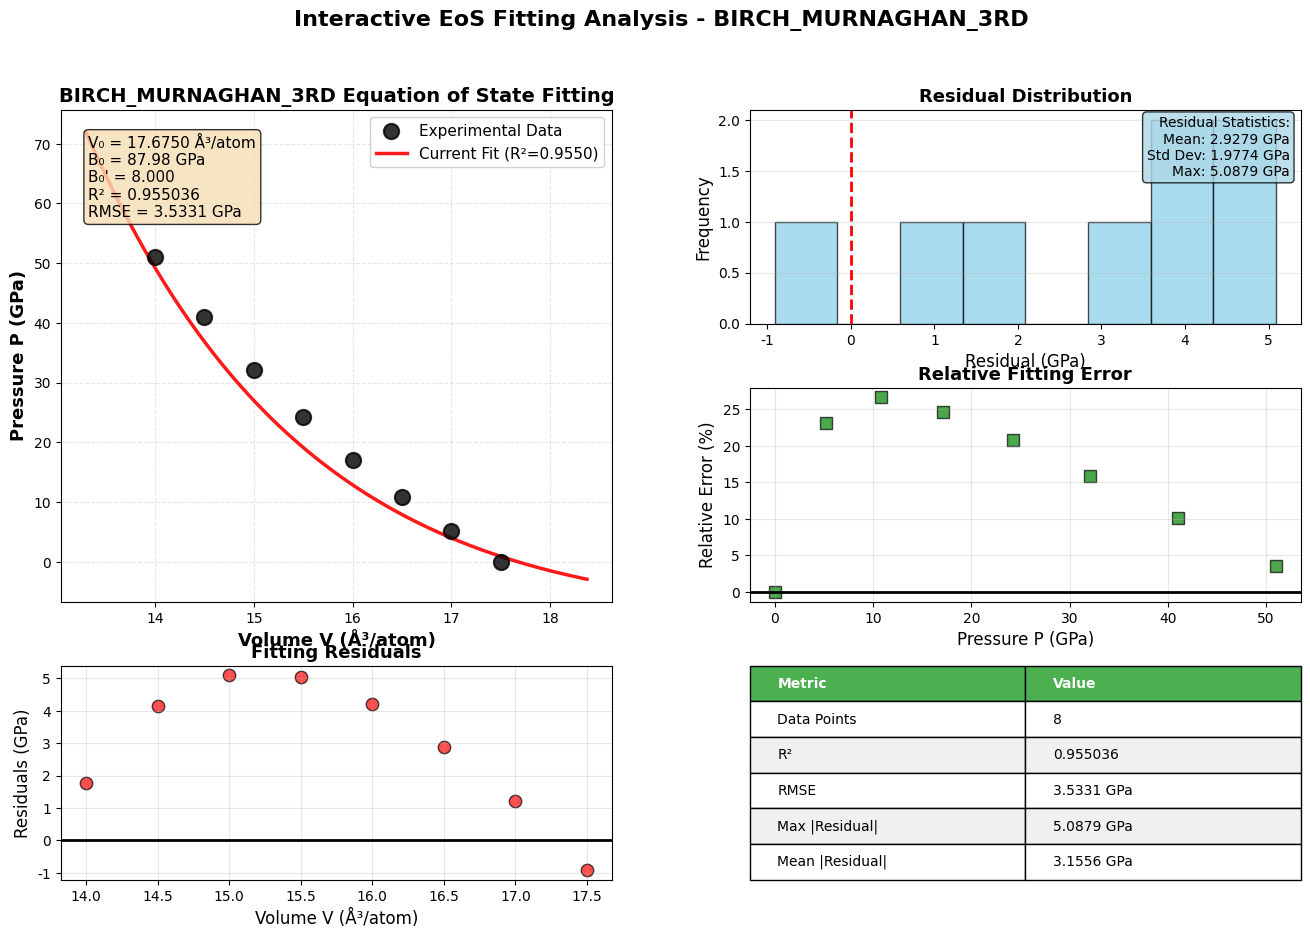
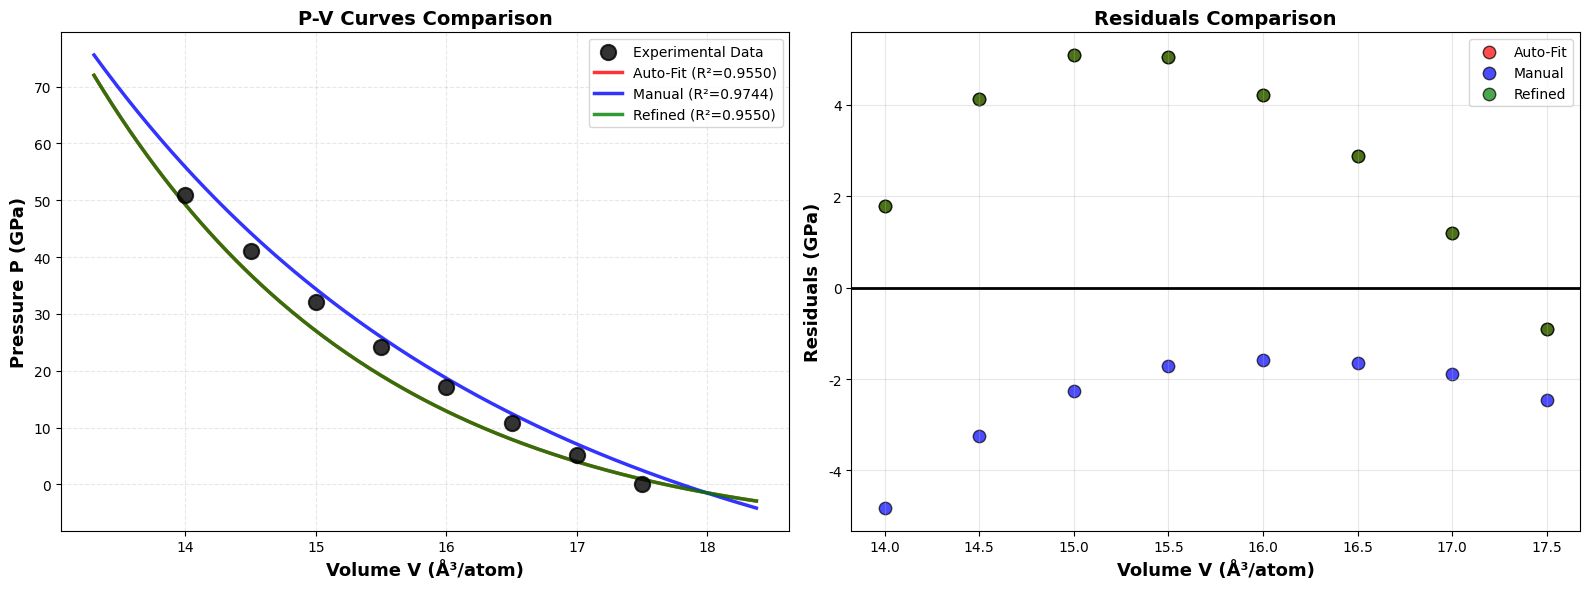
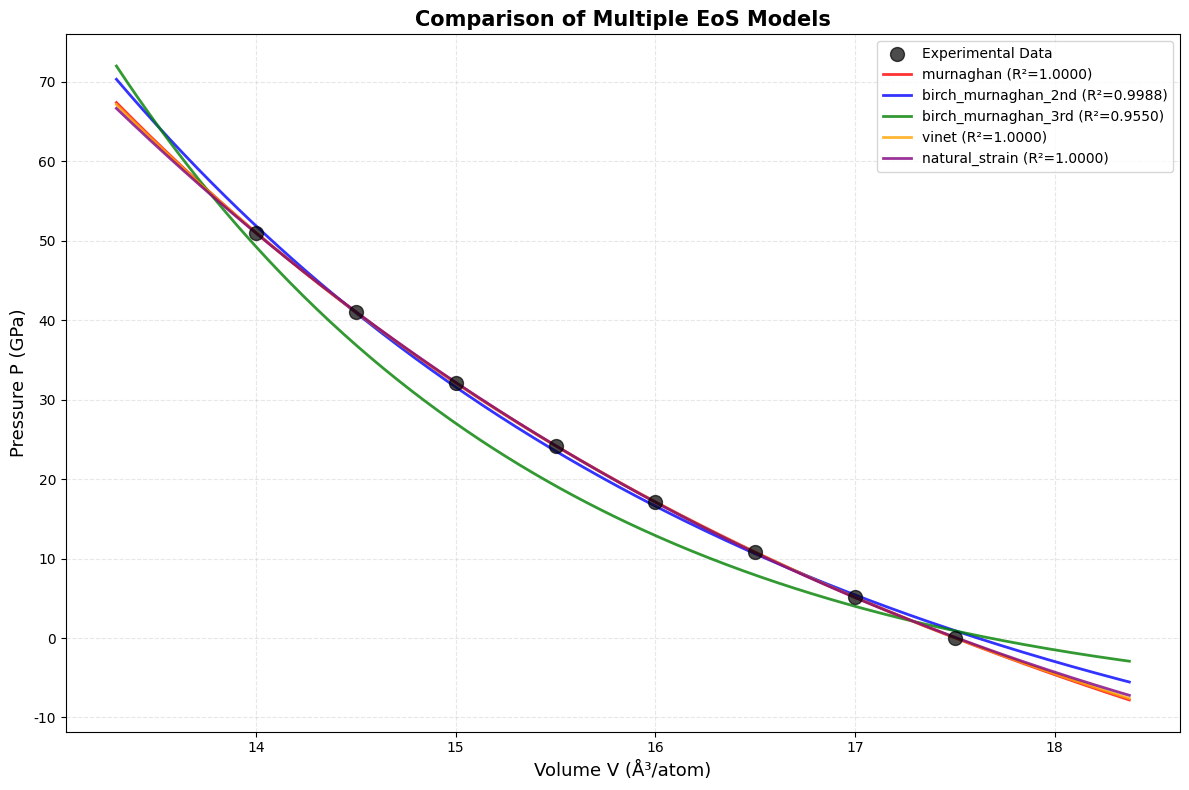

Here is the Python script that generated these plots, in order:
# -*- coding: utf-8 -*-
"""
CrysFML EoS Module - Python Implementation
Comprehensive Equation of State (EoS) Module inspired by CrysFML cfml_eos
Includes multiple EoS models: Murnaghan, Vinet, Tait, Birch-Murnaghan, Natural Strain

Based on:
- Angel, R.J., Alvaro, M., and Gonzalez-Platas, J. (2014)
  "EosFit7c and a Fortran module (library) for equation of state calculations"
  Zeitschrift für Kristallographie - Crystalline Materials, 229(5), 405-419
- ASE (Atomic Simulation Environment) EoS implementation
- pwtools EoS implementation

@author: Integration by candicewang928@gmail.com
Created: 2025-11-23
"""

import numpy as np
import pandas as pd
import matplotlib.pyplot as plt
from scipy.optimize import curve_fit, minimize, differential_evolution, least_squares
from typing import Dict, Tuple, Optional, List
from dataclasses import dataclass
from enum import Enum
import warnings

# Configure matplotlib
plt.rcParams['font.family'] = 'DejaVu Sans'
plt.rcParams['axes.unicode_minus'] = False
plt.rcParams['mathtext.default'] = 'regular'

warnings.filterwarnings('ignore', category=RuntimeWarning)


class EoSType(Enum):
    """Enumeration of supported Equation of State types"""
    MURNAGHAN = "murnaghan"
    BIRCH_MURNAGHAN_2ND = "birch_murnaghan_2nd"
    BIRCH_MURNAGHAN_3RD = "birch_murnaghan_3rd"
    BIRCH_MURNAGHAN_4TH = "birch_murnaghan_4th"
    VINET = "vinet"
    TAIT = "tait"
    NATURAL_STRAIN = "natural_strain"


@dataclass
class EoSParameters:
    """
    Data structure to hold EoS parameters (similar to CrysFML's eos_type)

    Attributes:
    -----------
    eos_type : EoSType
        Type of equation of state
    V0 : float
        Zero-pressure volume (Å³/atom)
    V0_err : float
        Error in V0
    B0 : float
        Zero-pressure bulk modulus (GPa)
    B0_err : float
        Error in B0
    B0_prime : float
        First pressure derivative of bulk modulus (dimensionless)
    B0_prime_err : float
        Error in B0_prime
    B0_prime2 : float
        Second pressure derivative of bulk modulus (for 4th order)
    B0_prime2_err : float
        Error in B0_prime2
    E0 : float
        Reference energy (optional, for E-V curves)
    R_squared : float
        Coefficient of determination
    RMSE : float
        Root mean square error
    chi2 : float
        Reduced chi-square statistic (weighted)
    n_data : int
        Number of data points
    """
    eos_type: EoSType
    V0: float = 0.0
    V0_err: float = 0.0
    B0: float = 0.0
    B0_err: float = 0.0
    B0_prime: float = 4.0
    B0_prime_err: float = 0.0
    B0_prime2: float = 0.0
    B0_prime2_err: float = 0.0
    E0: float = 0.0
    R_squared: float = 0.0
    RMSE: float = 0.0
    chi2: float = 0.0
    n_data: int = 0


class CrysFMLEoS:
    """
    Comprehensive Equation of State Calculator

    Provides multiple EoS models and fitting capabilities similar to CrysFML's cfml_eos module
    """

    # ==================== Static Methods: EoS Equations ====================

    @staticmethod
    def murnaghan_pv(V: np.ndarray, V0: float, B0: float, B0_prime: float) -> np.ndarray:
        """
        Murnaghan Equation of State (P-V form)

        P = (B0/B0') * [(V0/V)^B0' - 1]

        Parameters:
        -----------
        V : array
            Volume (Å³/atom)
        V0 : float
            Zero-pressure volume (Å³/atom)
        B0 : float
            Zero-pressure bulk modulus (GPa)
        B0_prime : float
            Pressure derivative of bulk modulus

        Returns:
        --------
        P : array
            Pressure (GPa)
        """
        P = (B0 / B0_prime) * ((V0 / V)**B0_prime - 1)
        return P

    @staticmethod
    def birch_murnaghan_2nd_pv(V: np.ndarray, V0: float, B0: float) -> np.ndarray:
        """
        2nd order Birch-Murnaghan Equation of State (P-V form)

        This expression mirrors the formulation used inside the CrysFML
        ``eosfit`` module: it is written in terms of the Eulerian strain
        ``f`` instead of the compact ``η`` powers to avoid numerical drift
        when ``V`` is very close to ``V0``.

        Parameters:
        -----------
        V : array
            Volume (Å³/atom)
        V0 : float
            Zero-pressure volume (Å³/atom)
        B0 : float
            Zero-pressure bulk modulus (GPa)

        Returns:
        --------
        P : array
            Pressure (GPa)
        """
        f = 0.5 * ((V0 / V) ** (2 / 3) - 1.0)
        P = 3.0 * B0 * f * (1.0 + 2.0 * f) ** 2.5
        return P

    @staticmethod
    def birch_murnaghan_3rd_pv(V: np.ndarray, V0: float, B0: float, B0_prime: float) -> np.ndarray:
        """
        3rd order Birch-Murnaghan Equation of State (P-V form)

        Rewritten to follow the same Eulerian strain formulation as the
        Fortran ``eosfit`` routines from CrysFML.  Expressing the pressure
        in terms of ``f`` and ``(1+2f)`` matches the linearised ``F-f``
        approach used elsewhere in this module and prevents rounding
        differences between GUI updates and the dedicated fitting path.

        Parameters:
        -----------
        V : array
            Volume (Å³/atom)
        V0 : float
            Zero-pressure volume (Å³/atom)
        B0 : float
            Zero-pressure bulk modulus (GPa)
        B0_prime : float
            Pressure derivative of bulk modulus

        Returns:
        --------
        P : array
            Pressure (GPa)
        """
        f = 0.5 * ((V0 / V) ** (2 / 3) - 1.0)
        prefactor = 3.0 * B0 * f * (1.0 + 2.0 * f) ** 2.5
        correction = 1.0 + 1.5 * (B0_prime - 4.0) * f
        return prefactor * correction

    @staticmethod
    def birch_murnaghan_4th_pv(V: np.ndarray, V0: float, B0: float,
                                B0_prime: float, B0_prime2: float) -> np.ndarray:
        """
        4th order Birch-Murnaghan Equation of State (P-V form)

        Parameters:
        -----------
        V : array
            Volume (Å³/atom)
        V0 : float
            Zero-pressure volume (Å³/atom)
        B0 : float
            Zero-pressure bulk modulus (GPa)
        B0_prime : float
            First pressure derivative of bulk modulus
        B0_prime2 : float
            Second pressure derivative of bulk modulus

        Returns:
        --------
        P : array
            Pressure (GPa)
        """
        f = 0.5 * ((V0 / V)**(2/3) - 1)
        P = 3 * B0 * f * (1 + 2*f)**(5/2) * (1 + 3*f*(B0_prime - 4) +
            (3/2)*f**2 * (B0*B0_prime2 + (B0_prime - 4)*(B0_prime - 3) + 35/9))
        return P

    @staticmethod
    def vinet_pv(V: np.ndarray, V0: float, B0: float, B0_prime: float) -> np.ndarray:
        """
        Vinet Equation of State (P-V form)

        From PRB 70, 224107
        Good for very high compression regimes

        Parameters:
        -----------
        V : array
            Volume (Å³/atom)
        V0 : float
            Zero-pressure volume (Å³/atom)
        B0 : float
            Zero-pressure bulk modulus (GPa)
        B0_prime : float
            Pressure derivative of bulk modulus

        Returns:
        --------
        P : array
            Pressure (GPa)
        """
        eta = (V / V0)**(1/3)
        P = 3 * B0 * (1 - eta) / eta**2 * np.exp(1.5 * (B0_prime - 1) * (1 - eta))
        return P

    @staticmethod
    def tait_pv(V: np.ndarray, V0: float, B0: float, B0_prime: float,
                B0_prime2: float = 0.0) -> np.ndarray:
        """
        Tait Equation of State (P-V form)

        An invertible formulation. With B0_prime2 = 0, reduces to Murnaghan.

        Parameters:
        -----------
        V : array
            Volume (Å³/atom)
        V0 : float
            Zero-pressure volume (Å³/atom)
        B0 : float
            Zero-pressure bulk modulus (GPa)
        B0_prime : float
            First pressure derivative of bulk modulus
        B0_prime2 : float
            Second pressure derivative of bulk modulus (default: 0.0)

        Returns:
        --------
        P : array
            Pressure (GPa)
        """
        if abs(B0_prime2) < 1e-10:  # Reduce to Murnaghan
            return CrysFMLEoS.murnaghan_pv(V, V0, B0, B0_prime)

        c = B0_prime + B0 * B0_prime2 / B0_prime
        P = (B0 / c) * ((V0 / V)**c - 1)
        return P

    @staticmethod
    def natural_strain_pv(V: np.ndarray, V0: float, B0: float, B0_prime: float) -> np.ndarray:
        """
        Natural Strain Equation of State (P-V form)

        3rd order natural strain EoS

        Parameters:
        -----------
        V : array
            Volume (Å³/atom)
        V0 : float
            Zero-pressure volume (Å³/atom)
        B0 : float
            Zero-pressure bulk modulus (GPa)
        B0_prime : float
            Pressure derivative of bulk modulus

        Returns:
        --------
        P : array
            Pressure (GPa)
        """
        f_n = np.log(V / V0)
        P = -B0 * f_n * (1 - 0.5 * (B0_prime - 2) * f_n)
        return P

    # ==================== Fitting Methods ====================

    def __init__(self, eos_type: EoSType = EoSType.BIRCH_MURNAGHAN_3RD,
                 V0_bounds: Tuple[float, float] = (0.8, 1.25),
                 B0_bounds: Tuple[float, float] = (50, 500),
                 B0_prime_bounds: Tuple[float, float] = (2.0, 7.0),
                 max_iterations: int = 10000,
                 regularization_strength: float = 1.0):
        """
        Initialize CrysFML EoS Calculator

        Following CrysFML methodology: flexible bounds, quality-first approach

        Parameters:
        -----------
        eos_type : EoSType
            Type of equation of state to use
        V0_bounds : tuple
            Bounds for V0 as multipliers of max experimental volume
        B0_bounds : tuple
            Bounds for bulk modulus B0 in GPa
        B0_prime_bounds : tuple
            Bounds for B0' (2.0-7.0, wide range for flexibility)
        max_iterations : int
            Maximum iterations for curve fitting
        regularization_strength : float
            Regularization strength for B0' constraint (default: 1.0)
            Higher values = stronger constraint toward B0' = 4.0
            Range: 0.1 (weak) to 10.0 (very strong)
        """
        self.eos_type = eos_type
        self.V0_bounds = V0_bounds
        self.B0_bounds = B0_bounds
        self.B0_prime_bounds = B0_prime_bounds
        self.max_iterations = max_iterations
        self.regularization_strength = regularization_strength

        # Select the appropriate EoS function
        self.eos_function = self._get_eos_function()

    def _get_eos_function(self):
        """Get the appropriate EoS function based on type"""
        eos_map = {
            EoSType.MURNAGHAN: self.murnaghan_pv,
            EoSType.BIRCH_MURNAGHAN_2ND: self.birch_murnaghan_2nd_pv,
            EoSType.BIRCH_MURNAGHAN_3RD: self.birch_murnaghan_3rd_pv,
            EoSType.BIRCH_MURNAGHAN_4TH: self.birch_murnaghan_4th_pv,
            EoSType.VINET: self.vinet_pv,
            EoSType.TAIT: self.tait_pv,
            EoSType.NATURAL_STRAIN: self.natural_strain_pv,
        }
        return eos_map.get(self.eos_type)

    def _smart_initial_guess(self, V_data: np.ndarray, P_data: np.ndarray) -> Tuple[float, float, float]:
        """
        Smart initial guess estimation based on data characteristics
        
        Uses physical constraints and data-driven estimation similar to CrysFML approach

        Parameters:
        -----------
        V_data : array
            Volume data
        P_data : array
            Pressure data

        Returns:
        --------
        V0_guess, B0_guess, B0_prime_guess : tuple
            Initial parameter guesses
        """
        # Sort data by pressure for better estimation
        sort_idx = np.argsort(P_data)
        P_sorted = P_data[sort_idx]
        V_sorted = V_data[sort_idx]
        
        # V0: Estimate zero-pressure volume
        # Use the volume at lowest pressure as starting point
        min_P_idx = 0  # After sorting, lowest pressure is at index 0
        V0_guess = V_sorted[min_P_idx]
        
        # If minimum pressure is not near zero, extrapolate using first few points
        if P_sorted[min_P_idx] > 0.5:
            # Linear extrapolation using lowest 2-3 pressure points
            n_points = min(3, len(P_sorted))
            if n_points >= 2:
                # Fit linear P-V relationship for low pressure region
                coeffs = np.polyfit(P_sorted[:n_points], V_sorted[:n_points], 1)
                V0_guess = coeffs[1]  # Intercept at P=0
        
        # Ensure V0 is slightly larger than maximum observed volume
        V0_guess = max(V0_guess, np.max(V_sorted) * 1.005)
        
        # B0: Estimate bulk modulus from initial compressibility
        # K = -V * (dP/dV), use low pressure region
        if len(V_sorted) >= 4:
            # Use first 3-5 points to estimate initial slope
            n_points = min(5, len(V_sorted))
            # Calculate dP/dV using finite differences
            dP = P_sorted[1:n_points] - P_sorted[0:n_points-1]
            dV = V_sorted[1:n_points] - V_sorted[0:n_points-1]
            dP_dV = np.mean(dP / dV)
            
            # B0 = -V * dP/dV at zero pressure
            B0_guess = -V0_guess * dP_dV
            
            # Constrain to reasonable range based on material properties
            B0_guess = np.clip(B0_guess, 80, 300)
        else:
            B0_guess = 150.0
        
        # B0_prime: Use typical value of 4.0
        # Most materials have B0_prime between 3.5 and 5.0
        B0_prime_guess = 4.0

        return V0_guess, B0_guess, B0_prime_guess

    def _birch_murnaghan_f_F_transform(self, V_data: np.ndarray, P_data: np.ndarray, 
                                       V0_estimate: float) -> Tuple[np.ndarray, np.ndarray]:
        """
        Transform P-V data to normalized strain-stress (f-F) form
        
        CrysFML KEY METHOD: Linearizes Birch-Murnaghan equation
        
        f = normalized strain = [(V0/V)^(2/3) - 1] / 2
        F = normalized stress = P / [3f(1+2f)^(5/2)]
        
        For BM3: F = B0 [1 + (B0'-4)f]  --> LINEAR in f!
        
        This allows weighted linear regression to get stable B0_prime
        """
        # Calculate Eulerian strain
        x = (V0_estimate / V_data) ** (1.0/3.0)
        f = 0.5 * (x**2 - 1.0)
        
        # Calculate normalized stress (avoid division by zero)
        denominator = 3.0 * f * (1.0 + 2.0*f)**(5.0/2.0)
        
        # Small strain handling
        mask = np.abs(f) > 1e-10
        F = np.zeros_like(P_data)
        F[mask] = P_data[mask] / denominator[mask]
        
        # For very small strains, use limit
        F[~mask] = P_data[~mask] / (3.0 * V0_estimate)
        
        return f, F
    
    def _fit_birch_murnaghan_linear(self, V_data: np.ndarray, P_data: np.ndarray) -> EoSParameters:
        """
        CrysFML method: Two-stage fitting using F-f linearization

        Stage 1: Determine V0 and B0 (2nd order fit or iteration)
        Stage 2: Linear regression F vs f to get B0_prime (stable!)

        This prevents B0_prime divergence because it's determined from a linear fit

        Following CrysFML methodology:
        - Iterative refinement of V0
        - Weighted linear regression in F-f space
        - Full error propagation using variance-covariance matrix
        - Physical constraints on B0' (typically 2-8, centered around 4)
        """
        # Physical bounds on B0' based on literature (Angel et al., Gonzalez-Platas)
        # Most crystalline materials have B0' between 3 and 6
        # We allow slightly wider range (2-8) for flexibility
        B0_PRIME_MIN = 2.0
        B0_PRIME_MAX = 8.0

        # Stage 1: Get initial V0 estimate
        V0_guess, B0_guess, B0_prime_guess = self._smart_initial_guess(V_data, P_data)

        # Iteratively refine V0 using 2nd order BM
        # Start with initial guess (slightly above maximum volume for safety)
        V0_current = max(V0_guess, np.max(V_data) * 1.01)
        V0_history = [V0_current]

        # Sanity check on initial B0 estimate
        if B0_guess < 50 or B0_guess > 500:
            B0_guess = 150.0

        for iteration in range(10):  # Increased iterations for better convergence
            # Transform to f-F space
            f, F = self._birch_murnaghan_f_F_transform(V_data, P_data, V0_current)

            # Check for valid strain range
            if np.max(np.abs(f)) > 0.5:  # Strain too large, adjust V0
                V0_current = np.max(V_data) * 1.05
                V0_history.append(V0_current)
                continue

            # CrysFML weighting scheme: emphasize low-strain data even more
            # Weight = 1 / (strain^2 + epsilon) to avoid singularity
            # Use smaller epsilon for stronger emphasis on low-strain points
            weights = 1.0 / (f**2 + 0.001)
            weights = weights / np.sum(weights) * len(weights)

            # Linear fit: F = a + b*f where b = B0' - 4
            # Use regularized weighted least squares to prevent B0' divergence
            W = np.diag(weights)
            A = np.column_stack([np.ones_like(f), f])

            # Apply Tikhonov regularization to constrain B0' near 4.0
            try:
                # Regularization based on CrysFML methodology: penalize deviations from B0' = 4.0
                # User can adjust regularization_strength parameter
                lambda_reg = self.regularization_strength * np.mean(weights)
                R = np.array([[0.0, 0.0], [0.0, 1.0]])  # Only regularize B0' term

                ATA = A.T @ W @ A
                ATF = A.T @ W @ F
                ATA_reg = ATA + lambda_reg * R  # Add soft constraint

                beta = np.linalg.solve(ATA_reg, ATF)

                B0_fit = beta[0]
                b_fit = beta[1]
                B0_prime_fit = 4.0 + b_fit

                # Physical constraints based on literature
                # B0: 20-800 GPa (very wide, most materials 50-400 GPa)
                if B0_fit < 20 or B0_fit > 800:
                    break  # Stop iteration, use current V0

                # B0': Must be within physical bounds (2-8)
                # This is the KEY improvement following CrysFML/EosFit methodology
                if B0_prime_fit < B0_PRIME_MIN or B0_prime_fit > B0_PRIME_MAX:
                    break  # Stop iteration, use current V0

                # Simple V0 update: minimize RMSE in P-V space
                # Try small adjustments around current V0
                best_V0 = V0_current
                best_rmse = float('inf')

                for delta in [-0.02, -0.01, 0.0, 0.01, 0.02]:
                    V0_test = V0_current * (1.0 + delta)
                    if V0_test > np.max(V_data):  # V0 must be larger than all measured volumes
                        P_test = self.birch_murnaghan_3rd_pv(V_data, V0_test, B0_fit, B0_prime_fit)
                        rmse_test = np.sqrt(np.mean((P_data - P_test)**2))
                        if rmse_test < best_rmse:
                            best_rmse = rmse_test
                            best_V0 = V0_test

                # Damped update
                V0_current = 0.8 * V0_current + 0.2 * best_V0
                V0_history.append(V0_current)

                # Check convergence
                if len(V0_history) > 1:
                    V0_change = abs(V0_history[-1] - V0_history[-2]) / V0_history[-2]
                    if V0_change < 1e-6:  # Convergence threshold
                        break

            except (np.linalg.LinAlgError, RuntimeWarning):
                # If linear solve fails, use initial guess
                break

        # Final fit with refined V0
        f, F = self._birch_murnaghan_f_F_transform(V_data, P_data, V0_current)

        # Final weighted linear regression with improved CrysFML weighting
        # Use smaller epsilon to strongly emphasize low-strain data
        weights = 1.0 / (f**2 + 0.001)
        weights = weights / np.sum(weights) * len(weights)

        W = np.diag(weights)
        A = np.column_stack([np.ones_like(f), f])

        try:
            # CrysFML Method: Regularized least squares with penalty on B0' deviation
            # This prevents B0' from diverging while still allowing it to vary
            #
            # Minimize: ||W(F - A*beta)||² + λ * (b - 0)²
            # where b = beta[1] = B0' - 4, and λ is regularization parameter
            #
            # Physical reasoning: B0' should be close to 4.0 for most materials
            # Regularization keeps it near 4.0 unless data strongly suggests otherwise

            # Regularization parameter: controls how strongly we constrain B0' to ~4.0
            # Larger λ = stronger constraint toward B0' = 4.0
            # User-adjustable via regularization_strength parameter
            lambda_reg = self.regularization_strength * np.mean(weights)

            # Modified normal equations with Tikhonov regularization:
            # (A^T W A + λR) beta = A^T W F
            # where R = [[0, 0], [0, 1]] penalizes deviation in beta[1] only
            R = np.array([[0.0, 0.0], [0.0, 1.0]])  # Only regularize B0' term

            ATA = A.T @ W @ A
            ATF = A.T @ W @ F
            ATA_reg = ATA + lambda_reg * R  # Add regularization

            beta = np.linalg.solve(ATA_reg, ATF)

            # Calculate parameter errors from covariance matrix
            # Following CrysFML error propagation methodology
            F_fit = A @ beta
            residuals_F = F - F_fit

            # Weighted chi-square
            chi2 = np.sum(weights * residuals_F**2)
            dof = len(f) - 2  # degrees of freedom

            # Variance-covariance matrix for B0 and B0_prime
            # Account for regularization in error estimation
            if dof > 0:
                s2 = chi2 / dof
                # Use regularized matrix for proper error propagation
                cov_B0_B0p = s2 * np.linalg.inv(ATA_reg)
                errors_linear = np.sqrt(np.diag(cov_B0_B0p))
            else:
                errors_linear = np.array([0.0, 0.0])

            # Extract parameters
            B0_final = beta[0]
            B0_prime_final = 4.0 + beta[1]

            # Apply physical constraints if B0' is out of bounds
            # If out of bounds, try constrained fit with B0' fixed at nearest bound
            if B0_prime_final < B0_PRIME_MIN:
                # B0' too small, fix at minimum and refit for B0 only
                B0_prime_final = B0_PRIME_MIN
                # Refit with constrained B0': F = B0 [1 + (B0'-4)f]
                # F / [1 + (B0'-4)f] = B0
                constraint_factor = 1.0 + (B0_prime_final - 4.0) * f
                F_constrained = F / constraint_factor
                B0_final = np.sum(weights * F_constrained) / np.sum(weights)
                B0_err = np.sqrt(s2 / np.sum(weights)) if dof > 0 else 0.0
                B0_prime_err = 0.0  # Fixed parameter
            elif B0_prime_final > B0_PRIME_MAX:
                # B0' too large, fix at maximum and refit for B0 only
                B0_prime_final = B0_PRIME_MAX
                constraint_factor = 1.0 + (B0_prime_final - 4.0) * f
                F_constrained = F / constraint_factor
                B0_final = np.sum(weights * F_constrained) / np.sum(weights)
                B0_err = np.sqrt(s2 / np.sum(weights)) if dof > 0 else 0.0
                B0_prime_err = 0.0  # Fixed parameter
            else:
                # Parameters within bounds, use normal errors
                B0_err = errors_linear[0]
                B0_prime_err = errors_linear[1]

            # Estimate V0 error using error propagation
            # The uncertainty in V0 comes from the scatter in the V0 iteration
            if len(V0_history) > 3:
                # Use standard deviation of last few iterations as V0 error estimate
                V0_err = np.std(V0_history[-3:])
            else:
                # Alternative: estimate from residuals
                # σ(V0) ≈ σ(V) * (∂V0/∂V) where σ(V) from residuals
                P_fit = self.birch_murnaghan_3rd_pv(V_data, V0_current, B0_final, B0_prime_final)
                residuals_P = P_data - P_fit
                # Estimate V uncertainty from P residuals: dV/dP ≈ V/B
                V_uncertainty = np.std(residuals_P) * V0_current / B0_final
                V0_err = V_uncertainty * 0.5  # Conservative estimate

            # Calculate R² and RMSE in P-V space (for comparison)
            P_fit = self.birch_murnaghan_3rd_pv(V_data, V0_current, B0_final, B0_prime_final)
            residuals_P = P_data - P_fit
            ss_res = np.sum(residuals_P**2)
            ss_tot = np.sum((P_data - np.mean(P_data))**2)
            r_squared = 1 - (ss_res / ss_tot) if ss_tot > 0 else 0
            rmse = np.sqrt(np.mean(residuals_P**2))

            # Calculate reduced chi-square (CrysFML method)
            # chi2_reduced = (weighted sum of squared residuals) / degrees of freedom
            chi2_reduced = chi2 / dof if dof > 0 else 0.0

            # Create parameter object with full error estimates
            params = EoSParameters(eos_type=self.eos_type)
            params.V0 = V0_current
            params.V0_err = V0_err  # Now properly estimated!
            params.B0 = B0_final
            params.B0_err = B0_err
            params.B0_prime = B0_prime_final
            params.B0_prime_err = B0_prime_err
            params.R_squared = r_squared
            params.RMSE = rmse
            params.chi2 = chi2_reduced
            params.n_data = len(V_data)

            return params

        except np.linalg.LinAlgError:
            return None

    def fit(self, V_data: np.ndarray, P_data: np.ndarray,
            use_smart_guess: bool = True,
            V0_init: Optional[float] = None,
            B0_init: Optional[float] = None,
            B0_prime_init: Optional[float] = None,
            use_weights: bool = True,
            lock_flags: Optional[Dict[str, bool]] = None,
            initial_params: Optional[EoSParameters] = None) -> EoSParameters:
        """
        Fit equation of state to P-V data
        
        Uses CrysFML method for Birch-Murnaghan 3rd order:
        - F-f linearization for stable B0_prime determination
        - Prevents B0_prime divergence through linear regression
        
        Falls back to nonlinear fitting for other EoS types

        Parameters:
        -----------
        V_data : array
            Volume data (Å³/atom)
        P_data : array
            Pressure data (GPa)
        use_smart_guess : bool
            Use smart initial guess based on data (default: True)
        V0_init : float, optional
            Manual initial guess for V0 (overrides smart guess)
        B0_init : float, optional
            Manual initial guess for B0 (overrides smart guess)
        B0_prime_init : float, optional
            Manual initial guess for B0' (overrides smart guess)
        use_weights : bool
            Use weighted fitting (emphasize low pressure data)

        Returns:
        --------
        params : EoSParameters
            Fitted parameters with statistics
        """
        V_data = np.array(V_data)
        P_data = np.array(P_data)
        lock_flags = lock_flags or {}
        any_locked = any(lock_flags.values())

        # CrysFML method: Use F-f linearization for Birch-Murnaghan 3rd order
        # This is THE KEY to preventing B0_prime divergence
        if self.eos_type == EoSType.BIRCH_MURNAGHAN_3RD and not any_locked:
            result = self._fit_birch_murnaghan_linear(V_data, P_data)
            # Check if result is reasonable before returning
            if result is not None:
                # Validate the fit quality with physical constraints
                # B0': Must be within physical range (2-8) based on literature
                if (result.R_squared > 0.5 and  # Reasonable R²
                    result.B0 > 20 and result.B0 < 800 and  # Reasonable B0
                    result.B0_prime >= 2.0 and result.B0_prime <= 8.0):  # Physical B0' bounds
                    return result
                else:
                    # F-f method gave unreasonable results, fall back to nonlinear
                    pass
            # If linear method fails or gives bad results, fall through to nonlinear

        # Nonlinear fitting (for non-BM3 or if linear method failed)
        # Initial guesses
        if use_smart_guess:
            V0_guess, B0_guess, B0_prime_guess = self._smart_initial_guess(V_data, P_data)
        else:
            V0_guess = np.max(V_data) * 1.02
            B0_guess = 150.0
            B0_prime_guess = 4.0

        if initial_params is not None:
            V0_guess = initial_params.V0 or V0_guess
            B0_guess = initial_params.B0 or B0_guess
            B0_prime_guess = initial_params.B0_prime or B0_prime_guess

        # Override with manual values if provided
        if V0_init is not None:
            V0_guess = V0_init
        if B0_init is not None:
            B0_guess = B0_init
        if B0_prime_init is not None:
            B0_prime_guess = B0_prime_init

        B0_prime2_guess = -0.02

        # Set bounds
        V0_min = np.max(V_data) * self.V0_bounds[0]
        V0_max = np.max(V_data) * self.V0_bounds[1]
        B0_min, B0_max = self.B0_bounds
        B0p_min, B0p_max = self.B0_prime_bounds

        # Respect locked parameters by collapsing their bounds to a single value
        if lock_flags.get('V0'):
            V0_min = V0_max = V0_guess
        if lock_flags.get('B0'):
            B0_min = B0_max = B0_guess
        if lock_flags.get('B0_prime'):
            B0p_min = B0p_max = B0_prime_guess

        # Simple equal weighting for nonlinear fit
        weights = np.ones_like(P_data)

        try:
            # Determine parameters and bounds
            if self.eos_type == EoSType.BIRCH_MURNAGHAN_2ND:
                # 2 parameters: V0, B0
                bounds = ([V0_min, B0_min],
                         [V0_max, B0_max])
                p0 = [V0_guess, B0_guess]
                n_params = 2

            elif self.eos_type == EoSType.BIRCH_MURNAGHAN_4TH:
                # 4 parameters: V0, B0, B0', B0''
                bounds = ([V0_min, B0_min, B0p_min, -0.1],
                         [V0_max, B0_max, B0p_max, 0.0])
                p0 = [V0_guess, B0_guess, B0_prime_guess, B0_prime2_guess]
                n_params = 4

            elif self.eos_type == EoSType.TAIT:
                # Can use 3 or 4 parameters
                bounds = ([V0_min, B0_min, B0p_min],
                         [V0_max, B0_max, B0p_max])
                p0 = [V0_guess, B0_guess, B0_prime_guess]
                n_params = 3

            else:
                # 3 parameters: V0, B0, B0' (default for most EoS)
                bounds = ([V0_min, B0_min, B0p_min],
                         [V0_max, B0_max, B0p_max])
                p0 = [V0_guess, B0_guess, B0_prime_guess]
                n_params = 3

            # Perform weighted curve fitting with balanced settings
            # Priority: fit quality first, then stability
            popt, pcov = curve_fit(
                self.eos_function,
                V_data,
                P_data,
                p0=p0,
                bounds=bounds,
                sigma=1.0/weights,
                absolute_sigma=False,
                method='trf',  # Trust Region Reflective
                maxfev=self.max_iterations,
                ftol=1e-10,  # Reasonable tolerance for good convergence
                xtol=1e-10
            )

            # Extract parameters
            perr = np.sqrt(np.diag(pcov))

            # Calculate fitted values and statistics
            P_fit = self.eos_function(V_data, *popt)
            residuals = P_data - P_fit
            ss_res = np.sum(residuals**2)
            ss_tot = np.sum((P_data - np.mean(P_data))**2)
            r_squared = 1 - (ss_res / ss_tot) if ss_tot > 0 else 0
            rmse = np.sqrt(np.mean(residuals**2))

            # Calculate reduced chi-square
            dof = len(V_data) - len(popt)
            if dof > 0:
                # Weighted residuals (using 1/weights as variance)
                chi2_reduced = ss_res / dof
            else:
                chi2_reduced = 0.0

            # Create parameter object
            params = EoSParameters(eos_type=self.eos_type)
            params.V0 = popt[0]
            params.V0_err = perr[0]
            params.B0 = popt[1]
            params.B0_err = perr[1]

            if len(popt) >= 3:
                params.B0_prime = popt[2]
                params.B0_prime_err = perr[2]
            else:
                params.B0_prime = 4.0  # Fixed for 2nd order BM
                params.B0_prime_err = 0.0

            if len(popt) >= 4:
                params.B0_prime2 = popt[3]
                params.B0_prime2_err = perr[3]

            params.R_squared = r_squared
            params.RMSE = rmse
            params.chi2 = chi2_reduced
            params.n_data = len(V_data)

            return params

        except Exception as e:
            print(f"Fitting failed for {self.eos_type.value}: {e}")
            return None

    def refine_with_locked(self, V_data: np.ndarray, P_data: np.ndarray,
                           base_params: EoSParameters,
                           lock_flags: Dict[str, bool],
                           step_fraction: float = 0.05) -> Optional[EoSParameters]:
        """
        Light-weight refinement that only adjusts unlocked parameters.

        The search window around the current values is intentionally small
        (``step_fraction`` of the current value) to prevent the optimizer from
        wandering far away when the user intends to tweak a single parameter.
        """
        V_data = np.array(V_data)
        P_data = np.array(P_data)

        # Build lists of free parameters
        names = ['V0', 'B0', 'B0_prime']
        current = [base_params.V0, base_params.B0, base_params.B0_prime]
        base_b0_prime2 = getattr(base_params, 'B0_prime2', 0.0)
        free_indices = [i for i, n in enumerate(names) if not lock_flags.get(n, False)]

        if not free_indices:
            return base_params

        x0 = np.array([current[i] for i in free_indices], dtype=float)
        lower_bounds = []
        upper_bounds = []

        for name, value in zip([names[i] for i in free_indices], x0):
            delta = max(abs(value) * step_fraction, 1e-6)

            if name == 'V0':
                lower = max(value - max(delta, 1e-3), 1e-6)
                upper = value + max(delta, 1e-3)
            elif name == 'B0':
                lower = max(self.B0_bounds[0], value - max(delta, 0.5))
                upper = min(self.B0_bounds[1], value + max(delta, 0.5))
            else:  # B0_prime
                lower = max(self.B0_prime_bounds[0], value - max(delta, 0.2))
                upper = min(self.B0_prime_bounds[1], value + max(delta, 0.2))

            lower_bounds.append(lower)
            upper_bounds.append(upper)

        def residuals(x_vector: np.ndarray) -> np.ndarray:
            full = current[:]
            for idx, free_idx in enumerate(free_indices):
                full[free_idx] = x_vector[idx]

            params = EoSParameters(eos_type=self.eos_type,
                                   V0=full[0], B0=full[1], B0_prime=full[2],
                                   B0_prime2=base_b0_prime2)
            return self.calculate_pressure(V_data, params) - P_data

        try:
            result = least_squares(
                residuals,
                x0,
                bounds=(lower_bounds, upper_bounds),
                method='trf',
                ftol=1e-12,
                xtol=1e-12,
                max_nfev=2000,
            )
        except Exception:
            return None

        full = current[:]
        for idx, free_idx in enumerate(free_indices):
            full[free_idx] = result.x[idx]

        params = EoSParameters(eos_type=self.eos_type)
        params.V0 = full[0]
        params.B0 = full[1]
        params.B0_prime = full[2]
        params.B0_prime2 = base_b0_prime2

        P_fit = self.calculate_pressure(V_data, params)
        residuals_p = P_data - P_fit
        ss_res = np.sum(residuals_p**2)
        ss_tot = np.sum((P_data - np.mean(P_data))**2)
        params.R_squared = 1 - (ss_res / ss_tot) if ss_tot > 0 else 0
        params.RMSE = np.sqrt(np.mean(residuals_p**2))
        params.n_data = len(V_data)

        return params

    def calculate_pressure(self, V: np.ndarray, params: EoSParameters) -> np.ndarray:
        """
        Calculate pressure from volume using fitted parameters

        Parameters:
        -----------
        V : array
            Volume (Å³/atom)
        params : EoSParameters
            Fitted EoS parameters

        Returns:
        --------
        P : array
            Pressure (GPa)
        """
        if self.eos_type == EoSType.BIRCH_MURNAGHAN_2ND:
            return self.eos_function(V, params.V0, params.B0)
        elif self.eos_type == EoSType.BIRCH_MURNAGHAN_4TH:
            return self.eos_function(V, params.V0, params.B0, params.B0_prime, params.B0_prime2)
        else:
            return self.eos_function(V, params.V0, params.B0, params.B0_prime)

    def fit_with_multiple_strategies(self, V_data: np.ndarray, P_data: np.ndarray,
                                    verbose: bool = False) -> EoSParameters:
        """
        Try multiple fitting strategies to find the best fit
        
        Flexible approach: tries different initial guesses
        Selection based on fit quality (R² and RMSE)
        
        Parameters:
        -----------
        V_data : array
            Volume data (Å³/atom)
        P_data : array
            Pressure data (GPa)
        verbose : bool
            Print progress messages (default: False)
            
        Returns:
        --------
        params : EoSParameters
            Best fitted parameters, or None if all strategies fail
        """
        if verbose:
            print("\nTrying multiple fitting strategies...")
        
        strategies = []
        
        # Strategy 1: Smart initial guess (default)
        if verbose:
            print("  Strategy 1: Smart initial guess...")
        try:
            params = self.fit(V_data, P_data, use_smart_guess=True)
            if params is not None:
                strategies.append(('Smart Guess', params))
                if verbose:
                    print(f"    Success: R2 = {params.R_squared:.6f}, RMSE = {params.RMSE:.4f}, B0' = {params.B0_prime:.3f}")
        except Exception as e:
            if verbose:
                print(f"    Failed: {e}")
        
        # Strategy 2: Simple guess
        if verbose:
            print("  Strategy 2: Simple initial guess...")
        try:
            params = self.fit(V_data, P_data, use_smart_guess=False)
            if params is not None:
                strategies.append(('Simple Guess', params))
                if verbose:
                    print(f"    Success: R2 = {params.R_squared:.6f}, RMSE = {params.RMSE:.4f}, B0' = {params.B0_prime:.3f}")
        except Exception as e:
            if verbose:
                print(f"    Failed: {e}")
        
        # Strategy 3: Different B0_prime starting values
        for B0p_start in [3.5, 4.0, 4.5]:
            if verbose:
                print(f"  Strategy: B0_prime start = {B0p_start}...")
            try:
                V0_guess = np.max(V_data) * 1.03
                B0_guess = 150.0
                params = self.fit(V_data, P_data, use_smart_guess=False,
                                V0_init=V0_guess, B0_init=B0_guess, B0_prime_init=B0p_start)
                if params is not None:
                    strategies.append((f'B0p={B0p_start}', params))
                    if verbose:
                        print(f"    Success: R2 = {params.R_squared:.6f}, RMSE = {params.RMSE:.4f}, B0' = {params.B0_prime:.3f}")
            except Exception as e:
                if verbose:
                    print(f"    Failed: {e}")
        
        # Select best strategy - prioritize R² but also check RMSE
        if not strategies:
            if verbose:
                print("\nAll strategies failed!")
            return None
        
        # Sort by R² first, then by RMSE if R² is similar
        strategies.sort(key=lambda x: (-x[1].R_squared, x[1].RMSE))
        best_strategy, best_params = strategies[0]
        
        if verbose:
            print(f"\nBest strategy: {best_strategy}")
            print(f"  V0 = {best_params.V0:.4f}")
            print(f"  B0 = {best_params.B0:.2f} GPa")
            print(f"  B0' = {best_params.B0_prime:.3f}")
            print(f"  R2 = {best_params.R_squared:.6f}")
            print(f"  RMSE = {best_params.RMSE:.4f} GPa")
        
        return best_params

    def print_parameters(self, params: EoSParameters, phase_name: str = ""):
        """
        Print fitted parameters in a formatted way (CrysFML style)

        Parameters:
        -----------
        params : EoSParameters
            Fitted parameters
        phase_name : str
            Name of the phase for display
        """
        print(f"\n{'='*70}")
        if phase_name:
            print(f"{phase_name} - {params.eos_type.value.upper()} EoS Fitting Results:")
        else:
            print(f"{params.eos_type.value.upper()} EoS Fitting Results:")
        print(f"{'='*70}")

        # Parameters with uncertainties
        print("\nFitted Parameters:")
        print(f"  V₀      = {params.V0:.5f} ± {params.V0_err:.5f} Å³/atom")
        print(f"  B₀      = {params.B0:.3f} ± {params.B0_err:.3f} GPa")
        print(f"  B₀'     = {params.B0_prime:.4f} ± {params.B0_prime_err:.4f}")

        # Warning if B0' is at boundary (indicates potential divergence)
        if params.eos_type == EoSType.BIRCH_MURNAGHAN_3RD:
            if abs(params.B0_prime - 2.0) < 0.01 or abs(params.B0_prime - 8.0) < 0.01:
                print("\n  ⚠️  WARNING: B0' is at physical boundary!")
                print("      This may indicate:")
                print("      1. BM3 model is not suitable for this data")
                print("      2. Consider using Vinet or other EoS models")
                print(f"      3. Try increasing regularization_strength (current: {self.regularization_strength:.1f})")
                print("      4. Check data quality and pressure range")

        if abs(params.B0_prime2) > 1e-10:
            print(f"  B₀''    = {params.B0_prime2:.6f} ± {params.B0_prime2_err:.6f} GPa⁻¹")

        # Quality metrics (following CrysFML/EosFit7c format)
        print("\nFit Quality:")
        print(f"  N data  = {params.n_data}")
        print(f"  R²      = {params.R_squared:.6f}")
        print(f"  RMSE    = {params.RMSE:.4f} GPa")
        print(f"  χ²ᵣ     = {params.chi2:.4f}")

        # Fit quality assessment
        if params.chi2 > 0:
            if params.chi2 < 1.5:
                quality = "Excellent"
            elif params.chi2 < 3.0:
                quality = "Good"
            elif params.chi2 < 5.0:
                quality = "Acceptable"
            else:
                quality = "Poor - check data quality"
            print(f"  Quality: {quality}")

        print(f"{'='*70}\n")


class MultiEoSFitter:
    """
    Multi-EoS Comparison Tool

    Fits multiple EoS models to the same data and compares results
    """

    def __init__(self, V_data: np.ndarray, P_data: np.ndarray):
        """
        Initialize with P-V data

        Parameters:
        -----------
        V_data : array
            Volume data (Å³/atom)
        P_data : array
            Pressure data (GPa)
        """
        self.V_data = np.array(V_data)
        self.P_data = np.array(P_data)
        self.results = {}

    def fit_all_models(self, eos_types: Optional[List[EoSType]] = None) -> Dict[EoSType, EoSParameters]:
        """
        Fit all specified EoS models

        Parameters:
        -----------
        eos_types : list of EoSType, optional
            List of EoS types to fit. If None, fits all available models.

        Returns:
        --------
        results : dict
            Dictionary mapping EoS types to fitted parameters
        """
        if eos_types is None:
            eos_types = [
                EoSType.MURNAGHAN,
                EoSType.BIRCH_MURNAGHAN_2ND,
                EoSType.BIRCH_MURNAGHAN_3RD,
                EoSType.VINET,
                EoSType.NATURAL_STRAIN
            ]

        print("\n🔧 Fitting multiple EoS models...")

        for eos_type in eos_types:
            fitter = CrysFMLEoS(eos_type=eos_type)
            params = fitter.fit(self.V_data, self.P_data)

            if params is not None:
                self.results[eos_type] = params
                fitter.print_parameters(params)

        return self.results

    def compare_models(self) -> pd.DataFrame:
        """
        Create a comparison table of all fitted models

        Returns:
        --------
        df : DataFrame
            Comparison table
        """
        if not self.results:
            print("❌ No results available. Run fit_all_models() first.")
            return None

        comparison_data = []

        for eos_type, params in self.results.items():
            row = {
                'EoS Model': eos_type.value,
                'V₀ (Å³/atom)': f"{params.V0:.4f} ± {params.V0_err:.4f}",
                'B₀ (GPa)': f"{params.B0:.2f} ± {params.B0_err:.2f}",
                "B₀'": f"{params.B0_prime:.3f} ± {params.B0_prime_err:.3f}",
                'R²': f"{params.R_squared:.6f}",
                'RMSE (GPa)': f"{params.RMSE:.4f}"
            }
            comparison_data.append(row)

        df = pd.DataFrame(comparison_data)
        return df

    def plot_comparison(self, save_path: Optional[str] = None):
        """
        Plot comparison of all fitted models

        Parameters:
        -----------
        save_path : str, optional
            Path to save the figure
        """
        if not self.results:
            print("❌ No results available. Run fit_all_models() first.")
            return

        fig, ax = plt.subplots(figsize=(12, 8))

        # Plot experimental data
        ax.scatter(self.V_data, self.P_data, s=100, c='black', marker='o',
                  label='Experimental Data', alpha=0.7, edgecolors='black', zorder=5)

        # Plot fitted curves
        V_fit = np.linspace(self.V_data.min()*0.95, self.V_data.max()*1.05, 300)
        colors = ['red', 'blue', 'green', 'orange', 'purple', 'brown', 'pink']

        for idx, (eos_type, params) in enumerate(self.results.items()):
            fitter = CrysFMLEoS(eos_type=eos_type)
            P_fit = fitter.calculate_pressure(V_fit, params)

            label = f"{eos_type.value} (R²={params.R_squared:.4f})"
            ax.plot(V_fit, P_fit, color=colors[idx % len(colors)],
                   linewidth=2, label=label, alpha=0.8)

        ax.set_xlabel('Volume V (Å³/atom)', fontsize=13)
        ax.set_ylabel('Pressure P (GPa)', fontsize=13)
        ax.set_title('Comparison of Multiple EoS Models', fontsize=15, fontweight='bold')
        ax.legend(loc='best', fontsize=10)
        ax.grid(True, alpha=0.3, linestyle='--')

        plt.tight_layout()

        if save_path:
            plt.savefig(save_path, dpi=300, bbox_inches='tight')
            print(f"\n✅ Comparison plot saved to: {save_path}")

        plt.show()


class InteractiveEoSFitter:
    """
    Interactive EoS Fitter with Manual Parameter Adjustment

    Allows manual adjustment of V0, B0, and B0' parameters with real-time
    visualization of fitting quality and residuals.
    """

    def __init__(self, V_data: np.ndarray, P_data: np.ndarray,
                 eos_type: EoSType = EoSType.BIRCH_MURNAGHAN_3RD):
        """
        Initialize Interactive EoS Fitter

        Parameters:
        -----------
        V_data : array
            Volume data (Å³/atom)
        P_data : array
            Pressure data (GPa)
        eos_type : EoSType
            Type of equation of state to use
        """
        self.V_data = np.array(V_data)
        self.P_data = np.array(P_data)
        self.eos_type = eos_type
        self.fitter = CrysFMLEoS(eos_type=eos_type)

        # Current parameters (will be set by auto-fit or manual adjustment)
        self.current_params = None
        self.auto_fit_params = None

    def auto_fit(self, verbose: bool = True) -> EoSParameters:
        """
        Perform automatic fitting

        Parameters:
        -----------
        verbose : bool
            Print fitting results (default: True)

        Returns:
        --------
        params : EoSParameters
            Fitted parameters
        """
        self.auto_fit_params = self.fitter.fit(self.V_data, self.P_data)
        self.current_params = self.auto_fit_params

        if verbose and self.auto_fit_params is not None:
            self.fitter.print_parameters(self.auto_fit_params, "Auto-Fit Results")

        return self.auto_fit_params

    def manual_fit(self, V0: float, B0: float, B0_prime: float,
                   verbose: bool = True) -> EoSParameters:
        """
        Create parameter set from manual values

        Parameters:
        -----------
        V0 : float
            Zero-pressure volume (Å³/atom)
        B0 : float
            Zero-pressure bulk modulus (GPa)
        B0_prime : float
            Pressure derivative of bulk modulus
        verbose : bool
            Print results (default: True)

        Returns:
        --------
        params : EoSParameters
            Parameter set with manual values
        """
        # Calculate fitted P values
        P_fit = self.fitter.eos_function(self.V_data, V0, B0, B0_prime)

        # Calculate statistics
        residuals = self.P_data - P_fit
        ss_res = np.sum(residuals**2)
        ss_tot = np.sum((self.P_data - np.mean(self.P_data))**2)
        r_squared = 1 - (ss_res / ss_tot) if ss_tot > 0 else 0
        rmse = np.sqrt(np.mean(residuals**2))

        # Create parameter object
        params = EoSParameters(eos_type=self.eos_type)
        params.V0 = V0
        params.B0 = B0
        params.B0_prime = B0_prime
        params.R_squared = r_squared
        params.RMSE = rmse

        self.current_params = params

        if verbose:
            self.fitter.print_parameters(params, "Manual Parameters")

        return params

    def refine_from_manual(self, V0: float, B0: float, B0_prime: float,
                          verbose: bool = True) -> EoSParameters:
        """
        Refine fit starting from manual parameter values

        Parameters:
        -----------
        V0 : float
            Initial V0 value
        B0 : float
            Initial B0 value
        B0_prime : float
            Initial B0' value
        verbose : bool
            Print results (default: True)

        Returns:
        --------
        params : EoSParameters
            Refined fitted parameters
        """
        refined_params = self.fitter.fit(
            self.V_data, self.P_data,
            use_smart_guess=False,
            V0_init=V0,
            B0_init=B0,
            B0_prime_init=B0_prime
        )

        self.current_params = refined_params

        if verbose and refined_params is not None:
            self.fitter.print_parameters(refined_params, "Refined Fit Results")

        return refined_params

    def plot_fit_with_residuals(self, params: Optional[EoSParameters] = None,
                                show_auto_fit: bool = True,
                                save_path: Optional[str] = None):
        """
        Plot fitting results with residual analysis

        Parameters:
        -----------
        params : EoSParameters, optional
            Parameters to plot. If None, uses current_params
        show_auto_fit : bool
            Also show auto-fit results for comparison (default: True)
        save_path : str, optional
            Path to save the figure
        """
        if params is None:
            params = self.current_params

        if params is None:
            print("❌ No parameters available. Run auto_fit() or manual_fit() first.")
            return

        # Create figure with subplots
        fig = plt.figure(figsize=(16, 10))
        gs = fig.add_gridspec(3, 2, hspace=0.3, wspace=0.25)

        # Main P-V plot
        ax_main = fig.add_subplot(gs[0:2, 0])

        # Plot experimental data
        ax_main.scatter(self.V_data, self.P_data, s=120, c='black', marker='o',
                       label='Experimental Data', alpha=0.8, edgecolors='black',
                       linewidths=1.5, zorder=5)

        # Plot current fit
        V_fit = np.linspace(self.V_data.min()*0.95, self.V_data.max()*1.05, 300)
        P_fit = self.fitter.calculate_pressure(V_fit, params)
        ax_main.plot(V_fit, P_fit, color='red', linewidth=2.5,
                    label=f'Current Fit (R²={params.R_squared:.4f})', alpha=0.9)

        # Plot auto-fit if requested and available
        if show_auto_fit and self.auto_fit_params is not None and params != self.auto_fit_params:
            P_auto = self.fitter.calculate_pressure(V_fit, self.auto_fit_params)
            ax_main.plot(V_fit, P_auto, color='blue', linewidth=2, linestyle='--',
                        label=f'Auto-Fit (R²={self.auto_fit_params.R_squared:.4f})',
                        alpha=0.7)

        ax_main.set_xlabel('Volume V (Å³/atom)', fontsize=13, fontweight='bold')
        ax_main.set_ylabel('Pressure P (GPa)', fontsize=13, fontweight='bold')
        ax_main.set_title(f'{self.eos_type.value.upper()} Equation of State Fitting',
                         fontsize=14, fontweight='bold')
        ax_main.legend(loc='best', fontsize=11, framealpha=0.9)
        ax_main.grid(True, alpha=0.3, linestyle='--')

        # Parameter box
        textstr = f"V₀ = {params.V0:.4f} Å³/atom\n"
        textstr += f"B₀ = {params.B0:.2f} GPa\n"
        textstr += f"B₀' = {params.B0_prime:.3f}\n"
        textstr += f"R² = {params.R_squared:.6f}\n"
        textstr += f"RMSE = {params.RMSE:.4f} GPa"
        ax_main.text(0.05, 0.95, textstr, transform=ax_main.transAxes,
                    fontsize=11, verticalalignment='top',
                    bbox=dict(boxstyle='round', facecolor='wheat', alpha=0.8))

        # Residuals plot
        ax_res = fig.add_subplot(gs[2, 0])
        P_data_fit = self.fitter.calculate_pressure(self.V_data, params)
        residuals = self.P_data - P_data_fit

        ax_res.scatter(self.V_data, residuals, s=80, c='red', marker='o',
                      alpha=0.7, edgecolors='black', linewidths=1)
        ax_res.axhline(y=0, color='black', linestyle='-', linewidth=2)
        ax_res.set_xlabel('Volume V (Å³/atom)', fontsize=12)
        ax_res.set_ylabel('Residuals (GPa)', fontsize=12)
        ax_res.set_title('Fitting Residuals', fontsize=13, fontweight='bold')
        ax_res.grid(True, alpha=0.3)

        # Residual histogram
        ax_hist = fig.add_subplot(gs[0, 1])
        ax_hist.hist(residuals, bins=min(15, len(residuals)), color='skyblue',
                    edgecolor='black', alpha=0.7)
        ax_hist.axvline(x=0, color='red', linestyle='--', linewidth=2)
        ax_hist.set_xlabel('Residual (GPa)', fontsize=12)
        ax_hist.set_ylabel('Frequency', fontsize=12)
        ax_hist.set_title('Residual Distribution', fontsize=13, fontweight='bold')
        ax_hist.grid(True, alpha=0.3, axis='y')

        # Statistics text
        stats_text = f"Residual Statistics:\n"
        stats_text += f"Mean: {np.mean(residuals):.4f} GPa\n"
        stats_text += f"Std Dev: {np.std(residuals):.4f} GPa\n"
        stats_text += f"Max: {np.max(np.abs(residuals)):.4f} GPa"
        ax_hist.text(0.98, 0.97, stats_text, transform=ax_hist.transAxes,
                    fontsize=10, verticalalignment='top', horizontalalignment='right',
                    bbox=dict(boxstyle='round', facecolor='lightblue', alpha=0.8))

        # Relative error plot
        ax_rel = fig.add_subplot(gs[1, 1])
        # Avoid division by very small pressures
        rel_error = np.where(np.abs(self.P_data) > 0.1,
                            (residuals / self.P_data) * 100, 0)
        ax_rel.scatter(self.P_data, rel_error, s=80, c='green', marker='s',
                      alpha=0.7, edgecolors='black', linewidths=1)
        ax_rel.axhline(y=0, color='black', linestyle='-', linewidth=2)
        ax_rel.set_xlabel('Pressure P (GPa)', fontsize=12)
        ax_rel.set_ylabel('Relative Error (%)', fontsize=12)
        ax_rel.set_title('Relative Fitting Error', fontsize=13, fontweight='bold')
        ax_rel.grid(True, alpha=0.3)

        # Data quality table
        ax_table = fig.add_subplot(gs[2, 1])
        ax_table.axis('off')

        table_data = []
        table_data.append(['Metric', 'Value'])
        table_data.append(['Data Points', f'{len(self.V_data)}'])
        table_data.append(['R²', f'{params.R_squared:.6f}'])
        table_data.append(['RMSE', f'{params.RMSE:.4f} GPa'])
        table_data.append(['Max |Residual|', f'{np.max(np.abs(residuals)):.4f} GPa'])
        table_data.append(['Mean |Residual|', f'{np.mean(np.abs(residuals)):.4f} GPa'])

        table = ax_table.table(cellText=table_data, cellLoc='left',
                              bbox=[0, 0, 1, 1])
        table.auto_set_font_size(False)
        table.set_fontsize(10)
        table.scale(1, 2)

        # Style header row
        for i in range(2):
            table[(0, i)].set_facecolor('#4CAF50')
            table[(0, i)].set_text_props(weight='bold', color='white')

        # Alternate row colors
        for i in range(1, len(table_data)):
            for j in range(2):
                if i % 2 == 0:
                    table[(i, j)].set_facecolor('#f0f0f0')

        fig.suptitle(f'Interactive EoS Fitting Analysis - {self.eos_type.value.upper()}',
                    fontsize=16, fontweight='bold', y=0.98)

        if save_path:
            plt.savefig(save_path, dpi=300, bbox_inches='tight')
            print(f"\n✅ Figure saved to: {save_path}")

        plt.show()

    def compare_parameter_sets(self, param_sets: Dict[str, EoSParameters],
                              save_path: Optional[str] = None):
        """
        Compare multiple parameter sets visually

        Parameters:
        -----------
        param_sets : dict
            Dictionary mapping labels to EoSParameters objects
        save_path : str, optional
            Path to save the figure
        """
        fig, (ax1, ax2) = plt.subplots(1, 2, figsize=(16, 6))

        # Plot experimental data
        ax1.scatter(self.V_data, self.P_data, s=120, c='black', marker='o',
                   label='Experimental Data', alpha=0.8, edgecolors='black',
                   linewidths=1.5, zorder=5)

        # Plot fits
        V_fit = np.linspace(self.V_data.min()*0.95, self.V_data.max()*1.05, 300)
        colors = ['red', 'blue', 'green', 'orange', 'purple', 'brown']

        residuals_dict = {}
        for idx, (label, params) in enumerate(param_sets.items()):
            P_fit = self.fitter.calculate_pressure(V_fit, params)
            color = colors[idx % len(colors)]

            ax1.plot(V_fit, P_fit, color=color, linewidth=2.5,
                    label=f'{label} (R²={params.R_squared:.4f})', alpha=0.8)

            # Calculate residuals for this parameter set
            P_data_fit = self.fitter.calculate_pressure(self.V_data, params)
            residuals_dict[label] = (self.P_data - P_data_fit, color)

        ax1.set_xlabel('Volume V (Å³/atom)', fontsize=13, fontweight='bold')
        ax1.set_ylabel('Pressure P (GPa)', fontsize=13, fontweight='bold')
        ax1.set_title('P-V Curves Comparison', fontsize=14, fontweight='bold')
        ax1.legend(loc='best', fontsize=10)
        ax1.grid(True, alpha=0.3, linestyle='--')

        # Plot residuals comparison
        for label, (residuals, color) in residuals_dict.items():
            ax2.scatter(self.V_data, residuals, s=80, marker='o',
                       label=label, alpha=0.7, edgecolors='black',
                       linewidths=1, color=color)

        ax2.axhline(y=0, color='black', linestyle='-', linewidth=2)
        ax2.set_xlabel('Volume V (Å³/atom)', fontsize=13, fontweight='bold')
        ax2.set_ylabel('Residuals (GPa)', fontsize=13, fontweight='bold')
        ax2.set_title('Residuals Comparison', fontsize=14, fontweight='bold')
        ax2.legend(loc='best', fontsize=10)
        ax2.grid(True, alpha=0.3)

        plt.tight_layout()

        if save_path:
            plt.savefig(save_path, dpi=300, bbox_inches='tight')
            print(f"\n✅ Comparison figure saved to: {save_path}")

        plt.show()

    def get_comparison_table(self, param_sets: Dict[str, EoSParameters]) -> pd.DataFrame:
        """
        Create comparison table for multiple parameter sets

        Parameters:
        -----------
        param_sets : dict
            Dictionary mapping labels to EoSParameters objects

        Returns:
        --------
        df : DataFrame
            Comparison table
        """
        comparison_data = []

        for label, params in param_sets.items():
            row = {
                'Parameter Set': label,
                'V₀ (Å³/atom)': f"{params.V0:.4f}",
                'B₀ (GPa)': f"{params.B0:.2f}",
                "B₀'": f"{params.B0_prime:.3f}",
                'R²': f"{params.R_squared:.6f}",
                'RMSE (GPa)': f"{params.RMSE:.4f}"
            }
            comparison_data.append(row)

        df = pd.DataFrame(comparison_data)
        return df


# ==================== Example Usage ====================

if __name__ == "__main__":
    # Example data (replace with real data)
    V_data = np.array([17.5, 17.0, 16.5, 16.0, 15.5, 15.0, 14.5, 14.0])
    P_data = np.array([0.0, 5.2, 10.8, 17.1, 24.2, 32.1, 41.0, 51.0])

    print("\n" + "="*80)
    print("CrysFML EoS Module - Enhanced Interactive Fitting Example")
    print("="*80)

    # ==================== Method 1: Basic Fitting ====================
    print("\n" + "="*80)
    print("📊 Method 1: Basic 3rd Order Birch-Murnaghan Fitting")
    print("="*80)

    bm3_fitter = CrysFMLEoS(eos_type=EoSType.BIRCH_MURNAGHAN_3RD)
    bm3_params = bm3_fitter.fit(V_data, P_data)
    bm3_fitter.print_parameters(bm3_params, "Example Phase")

    # ==================== Method 2: Interactive Fitting ====================
    print("\n" + "="*80)
    print("📊 Method 2: Interactive Fitting with Manual Adjustment")
    print("="*80)

    # Create interactive fitter
    interactive_fitter = InteractiveEoSFitter(V_data, P_data,
                                             eos_type=EoSType.BIRCH_MURNAGHAN_3RD)

    # Auto-fit first
    print("\n🔧 Step 1: Auto-fit...")
    auto_params = interactive_fitter.auto_fit()

    # Manually adjust parameters (example: slightly modify V0 and B0)
    print("\n🔧 Step 2: Manual adjustment...")
    manual_params = interactive_fitter.manual_fit(
        V0=17.8,    # Manually set V0
        B0=140.0,   # Manually set B0
        B0_prime=4.2  # Manually set B0'
    )

    # Refine from manual values
    print("\n🔧 Step 3: Refine from manual values...")
    refined_params = interactive_fitter.refine_from_manual(
        V0=17.8,
        B0=140.0,
        B0_prime=4.2
    )

    # Plot comprehensive analysis with residuals
    print("\n📈 Plotting comprehensive analysis...")
    interactive_fitter.plot_fit_with_residuals(refined_params, show_auto_fit=True)

    # Compare all three parameter sets
    print("\n📊 Comparing auto-fit, manual, and refined parameters...")
    param_sets = {
        'Auto-Fit': auto_params,
        'Manual': manual_params,
        'Refined': refined_params
    }

    # Show comparison table
    comparison_df = interactive_fitter.get_comparison_table(param_sets)
    print("\n📋 Parameter Comparison Table:")
    print(comparison_df.to_string(index=False))

    # Plot comparison
    interactive_fitter.compare_parameter_sets(param_sets)

    # ==================== Method 3: Multi-Model Comparison ====================
    print("\n" + "="*80)
    print("📊 Method 3: Comparing Multiple EoS Models")
    print("="*80)

    multi_fitter = MultiEoSFitter(V_data, P_data)
    results = multi_fitter.fit_all_models()

    # Show comparison table
    print("\n📋 Multi-Model Comparison Table:")
    comparison_df = multi_fitter.compare_models()
    print(comparison_df.to_string(index=False))

    # Plot comparison
    multi_fitter.plot_comparison()

    print("\n" + "="*80)
    print("✨ Interactive EoS Fitting Complete!")
    print("="*80)
    print("\n💡 Key Features:")
    print("   1. Smart initial guess for better convergence")
    print("   2. Manual parameter adjustment (V0, B0, B0')")
    print("   3. Real-time visualization with residuals")
    print("   4. Multiple parameter set comparison")
    print("   5. Comprehensive fitting quality metrics")
    print("="*80)